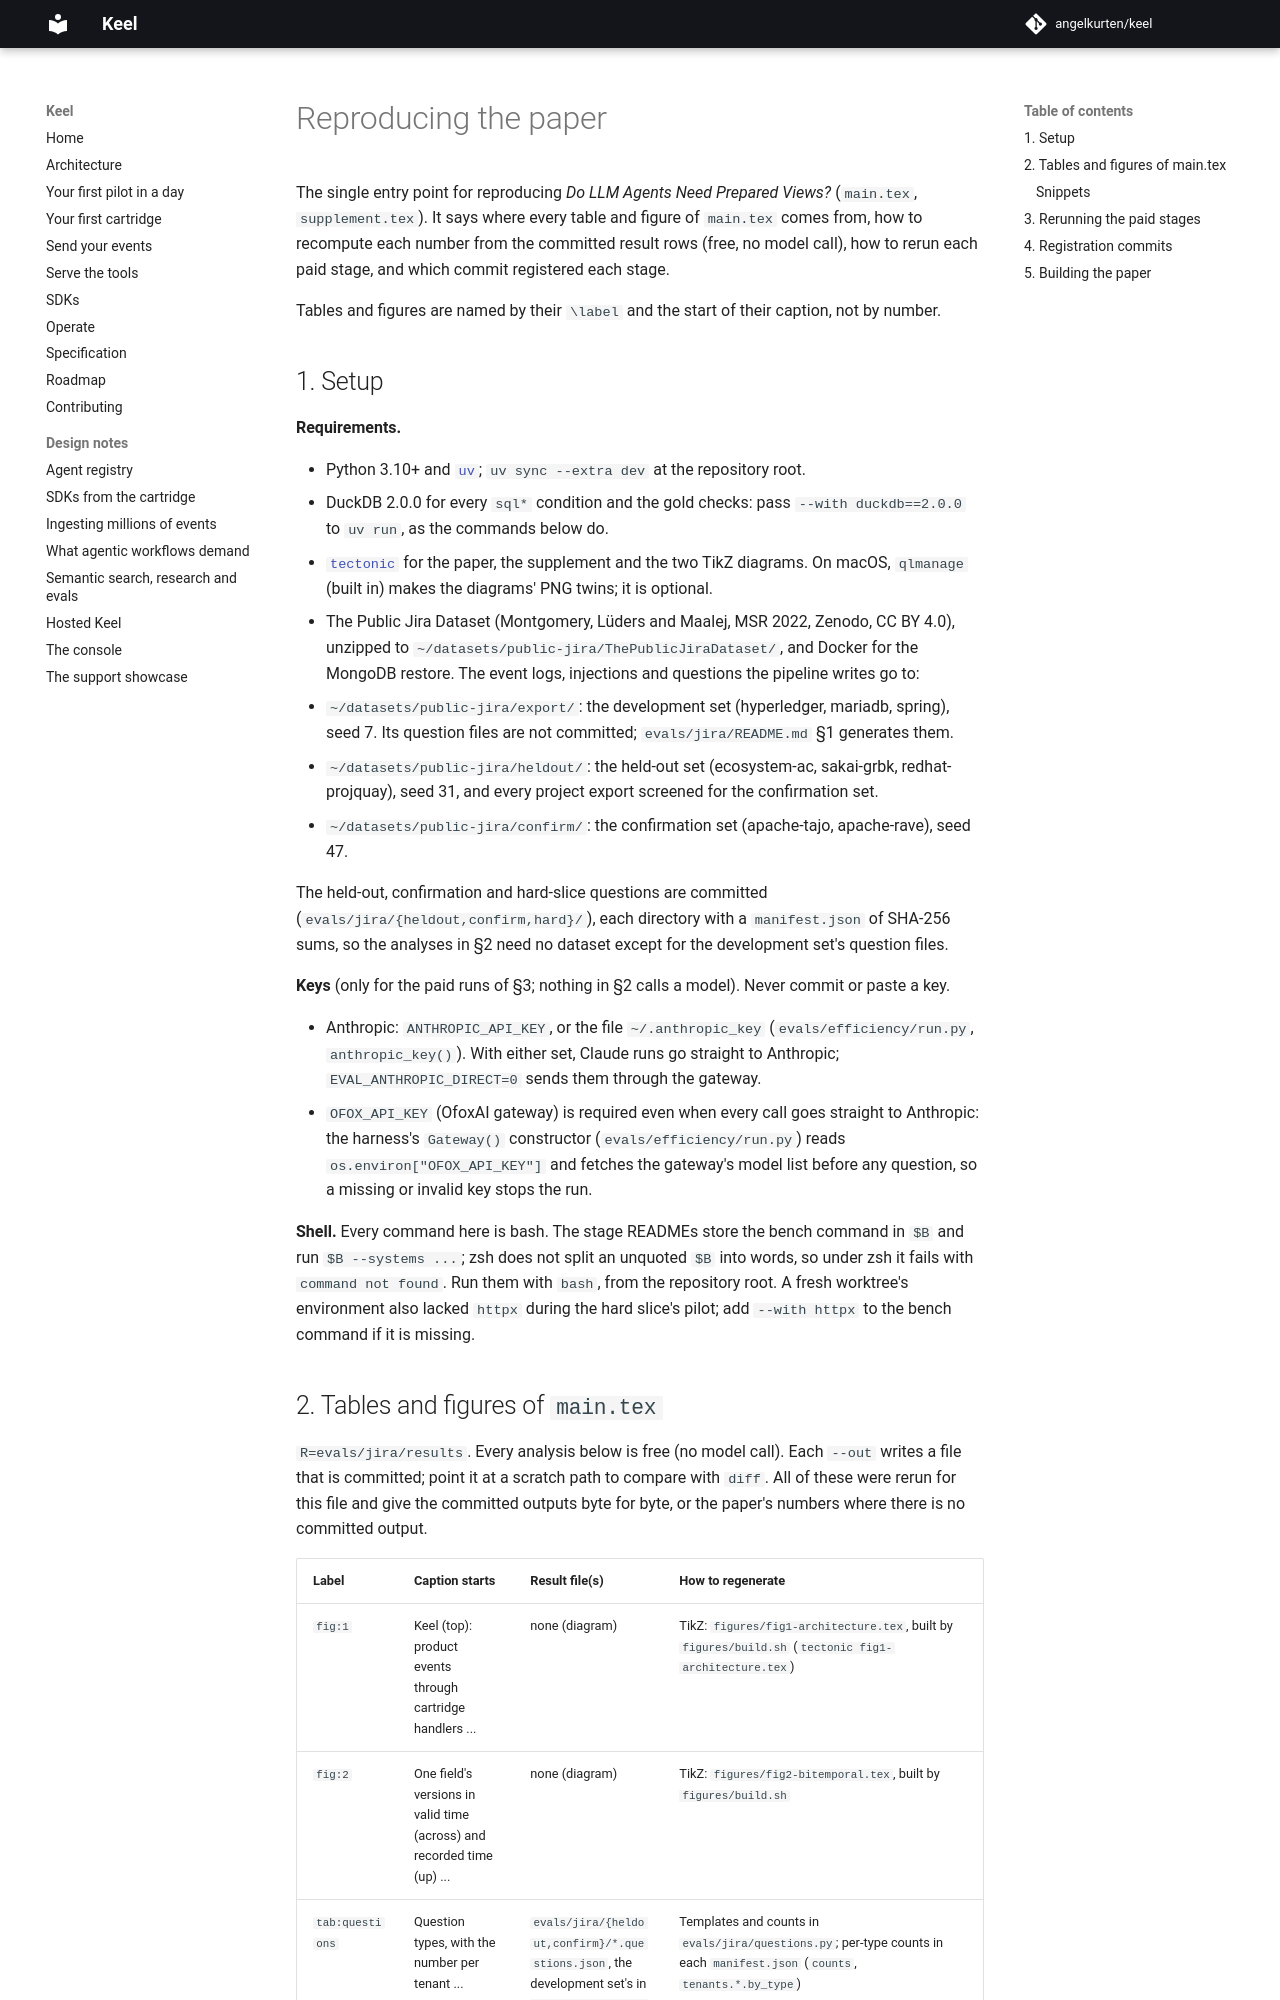

repository: angelkurten/keel · page: docs/paper-pvldb/REPRODUCE/index.html · generator: mkdocs

# Reproducing the paper

The single entry point for reproducing *Do LLM Agents Need Prepared Views?* (`main.tex`, `supplement.tex`).
It says where every table and figure of `main.tex` comes from, how to recompute each number from the committed
result rows (free, no model call), how to rerun each paid stage, and which commit registered each stage.

Tables and figures are named by their `\label` and the start of their caption, not by number.

## 1. Setup

**Requirements.**

- Python 3.10+ and [`uv`](https://docs.astral.sh/uv/); `uv sync --extra dev` at the repository root.
- DuckDB 2.0.0 for every `sql*` condition and the gold checks: pass `--with duckdb==2.0.0` to `uv run`, as the
  commands below do.
- [`tectonic`](https://tectonic-typesetting.github.io/) for the paper, the supplement and the two TikZ diagrams.
  On macOS, `qlmanage` (built in) makes the diagrams' PNG twins; it is optional.
- The Public Jira Dataset (Montgomery, Lüders and Maalej, MSR 2022, Zenodo, CC BY 4.0), unzipped to
  `~/datasets/public-jira/ThePublicJiraDataset/`, and Docker for the MongoDB restore. The event logs, injections
  and questions the pipeline writes go to:
  - `~/datasets/public-jira/export/`: the development set (hyperledger, mariadb, spring), seed 7. Its question files
    are not committed; `evals/jira/README.md` §1 generates them.
  - `~/datasets/public-jira/heldout/`: the held-out set (ecosystem-ac, sakai-grbk, redhat-projquay), seed 31, and
    every project export screened for the confirmation set.
  - `~/datasets/public-jira/confirm/`: the confirmation set (apache-tajo, apache-rave), seed 47.

  The held-out, confirmation and hard-slice questions are committed (`evals/jira/{heldout,confirm,hard}/`), each
  directory with a `manifest.json` of SHA-256 sums, so the analyses in §2 need no dataset except for the
  development set's question files.

**Keys** (only for the paid runs of §3; nothing in §2 calls a model). Never commit or paste a key.

- Anthropic: `ANTHROPIC_API_KEY`, or the file `~/.anthropic_key` (`evals/efficiency/run.py`, `anthropic_key()`).
  With either set, Claude runs go straight to Anthropic; `EVAL_ANTHROPIC_DIRECT=0` sends them through the gateway.
- `OFOX_API_KEY` (OfoxAI gateway) is required even when every call goes straight to Anthropic: the harness's
  `Gateway()` constructor (`evals/efficiency/run.py`) reads `os.environ["OFOX_API_KEY"]` and fetches the gateway's
  model list before any question, so a missing or invalid key stops the run.

**Shell.** Every command here is bash. The stage READMEs store the bench command in `$B` and run `$B --systems ...`;
zsh does not split an unquoted `$B` into words, so under zsh it fails with `command not found`. Run them with
`bash`, from the repository root. A fresh worktree's environment also lacked `httpx` during the hard slice's
pilot; add `--with httpx` to the bench command if it is missing.
